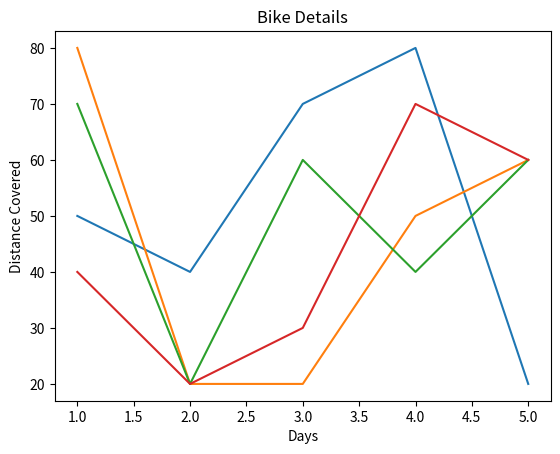

This figure's Python source:
import matplotlib.pyplot as plt
import numpy as np

x = np.array([1, 2, 3, 4, 5])
y = np.array([[50, 40, 70, 80, 20], [80, 20, 20, 50, 60], [70, 20, 60, 40, 60], [40, 20, 30, 70, 60]])

plt.title('Bike Details')
plt.xlabel('Days')
plt.ylabel('Distance Covered')
plt.plot(x, y.T)
plt.show()
